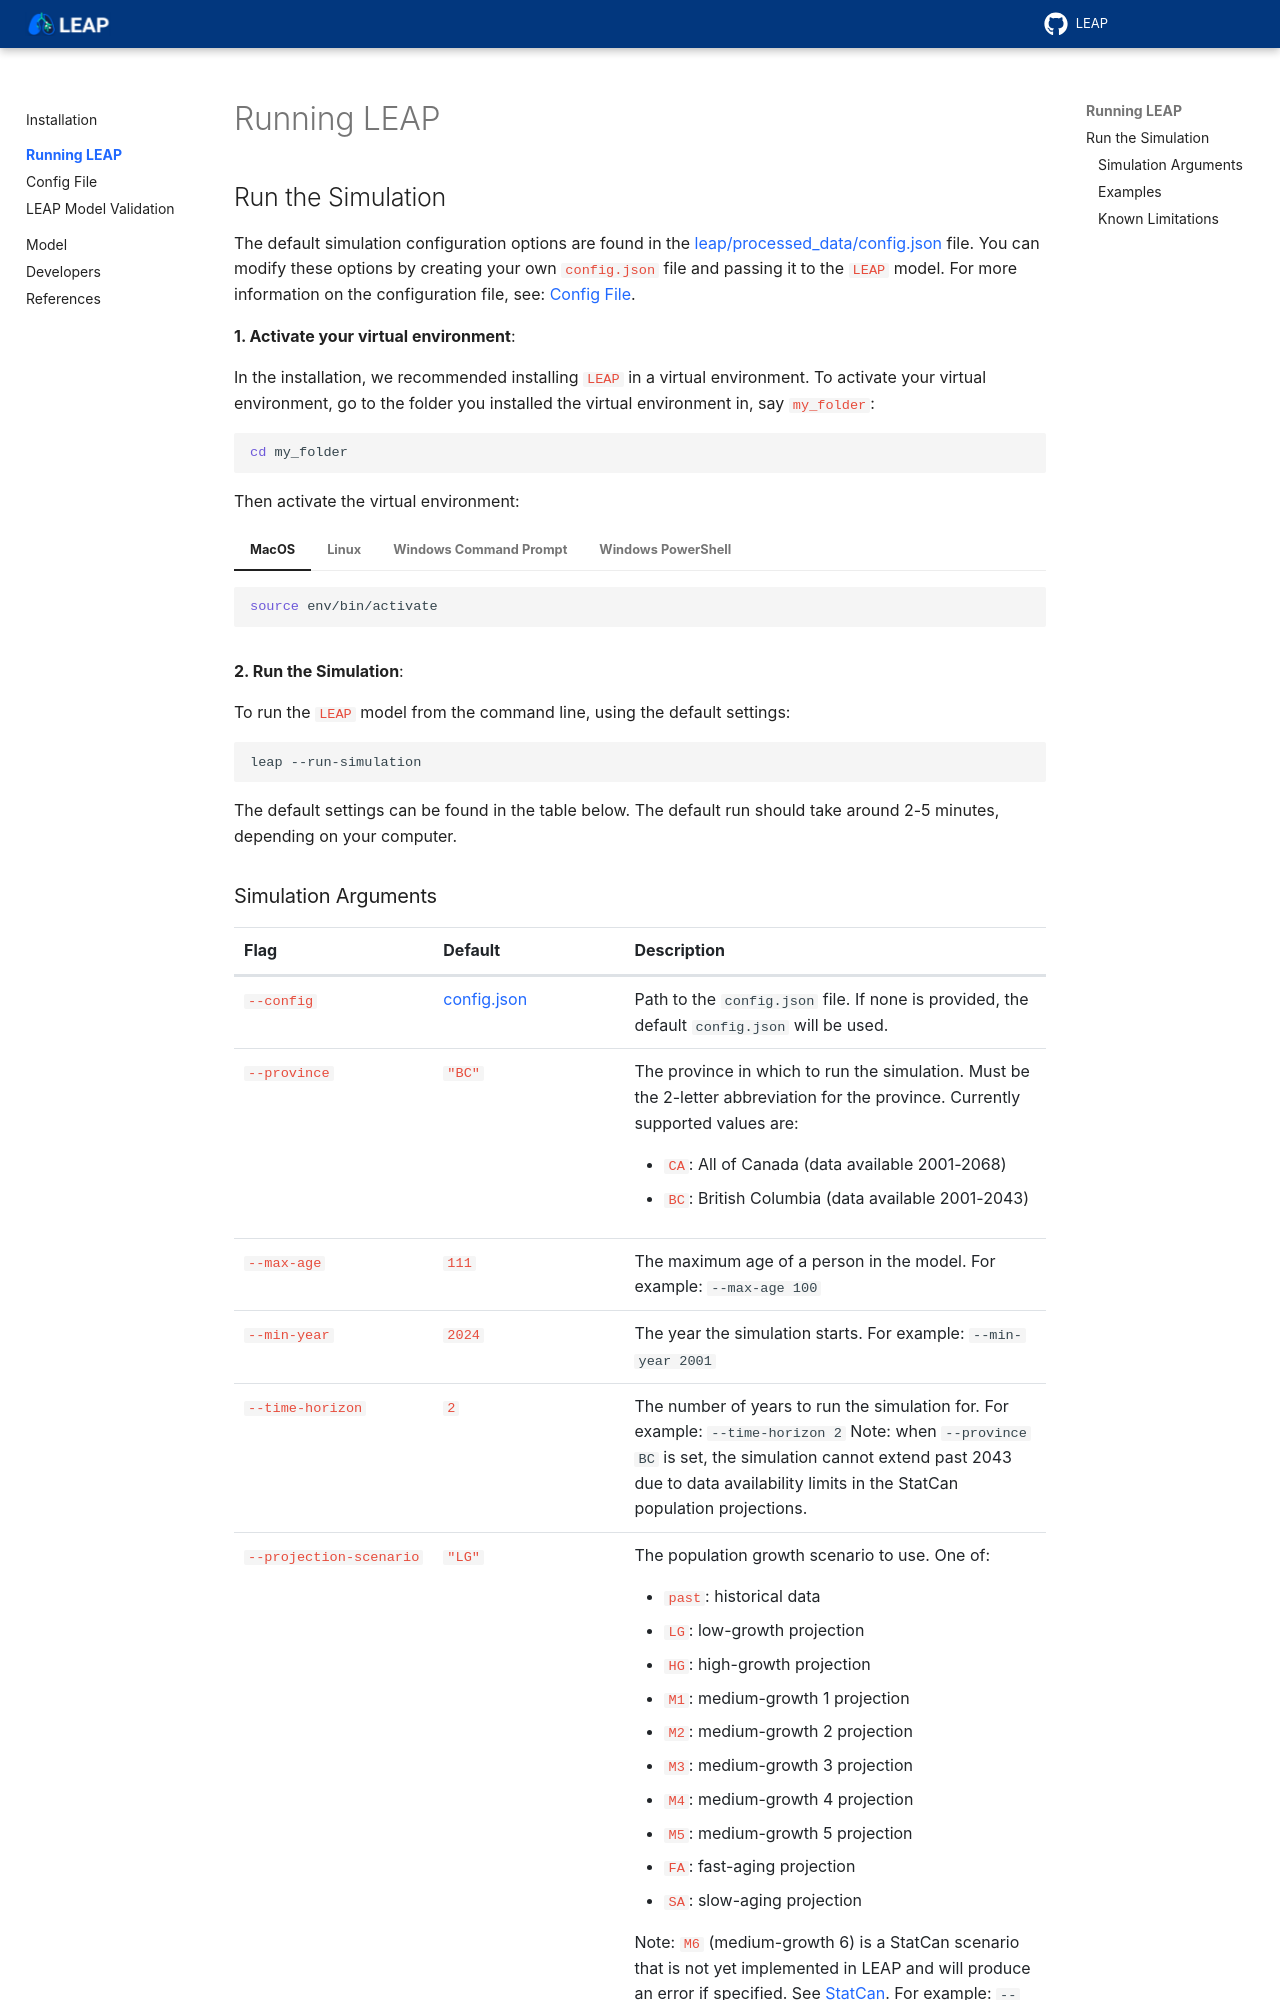

repository: resplab/leap · page: cli/index.html · generator: sphinx

=============================
Running LEAP
=============================

.. toctree::
  :maxdepth: 2
  :hidden:

  config
  validation



Run the Simulation
========================

The default simulation configuration options are found in the
`leap/processed_data/config.json <https://resplab.github.io/leap/cli/config.html>`_
file. You can modify these options by creating your own ``config.json`` file and passing it to the
``LEAP`` model. For more information on the configuration file, see: :doc:`config`.

**1. Activate your virtual environment**:

In the installation, we recommended installing ``LEAP`` in a virtual environment. To activate your
virtual environment, go to the folder you installed the virtual environment in, say
``my_folder``:

.. code:: bash

  cd my_folder

Then activate the virtual environment:

.. md-tab-set::
  :class: custom-tab-set-style
  :name: virtual-environment-activation

  .. md-tab-item:: MacOS

      .. code:: bash

        source env/bin/activate

  .. md-tab-item:: Linux

      .. code:: bash

        source env/bin/activate

  .. md-tab-item:: Windows Command Prompt

      .. code:: bash

        env\Scripts\activate

  .. md-tab-item:: Windows PowerShell

      .. code:: bash

        .\env\Scripts\Activate.ps1



**2. Run the Simulation**:

To run the ``LEAP`` model from the command line, using the default settings:

.. code:: bash

  leap --run-simulation

The default settings can be found in the table below. The default run should take around
2-5 minutes, depending on your computer.
